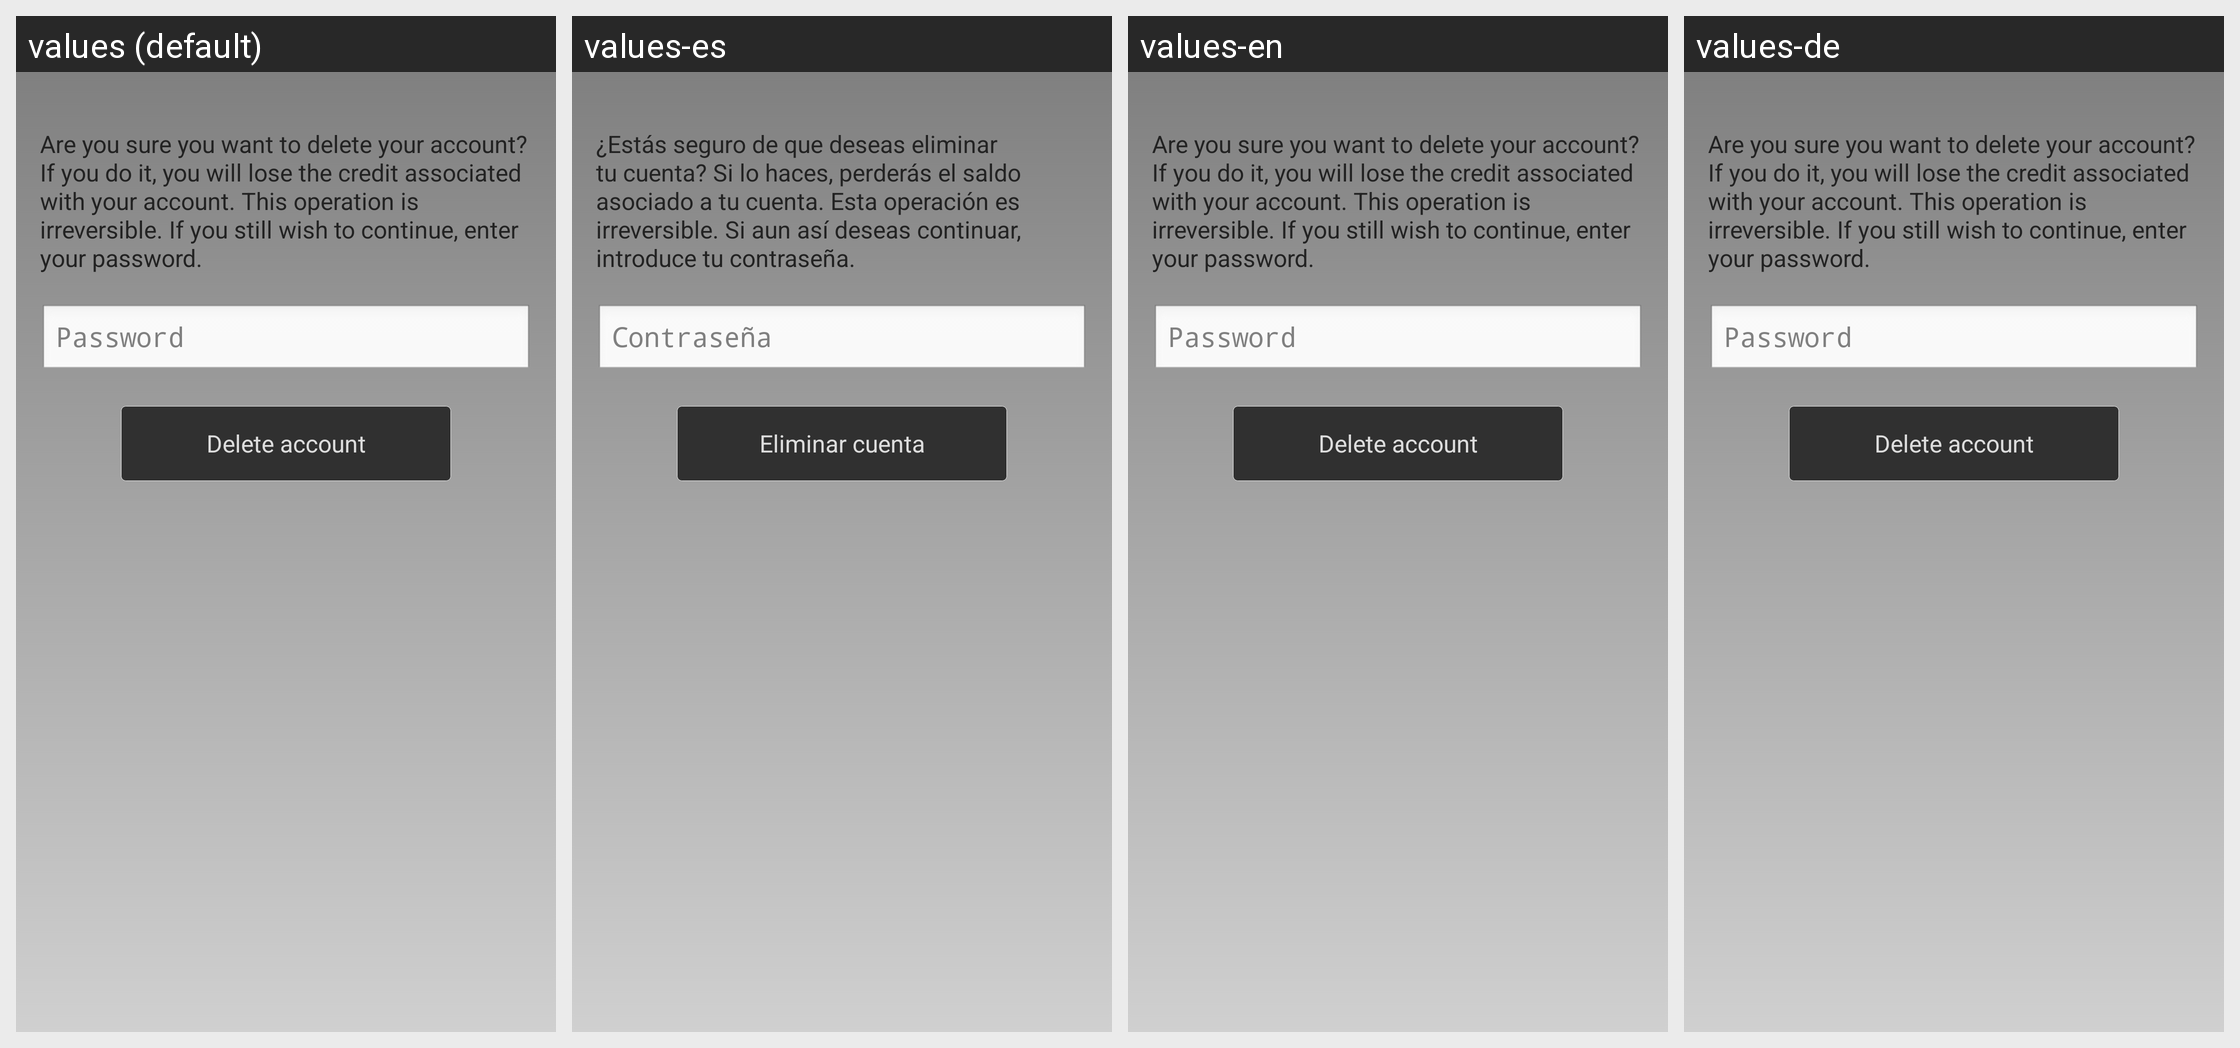

The Android screen above is rendered under several locales of the same app. Produce the string resources it draws, with the default and per-locale values.
Android screen res/layout/eliminar_cuenta.xml rendered under 4 locales, left to right: values (default), values-es, values-en, values-de. Device: Nexus 5 (rendered at 1080×1920; each locale shown at half size, 540×960, under a caption strip naming it); theme android:Theme.NoTitleBar.Fullscreen.
Strings drawn on this screen, with the default value and each locale's value (text and hints the layout hard-codes, and strings that could not be matched under every locale, appear in the picture but are not listed):

esta_seguro
  values: Are you sure you want to delete your account? If you do it, you will lose the credit associated with your account. This operation is irreversible. If you still wish to continue, enter your password.
  values-es: ¿Estás seguro de que deseas eliminar tu cuenta? Si lo haces, perderás el saldo asociado a tu cuenta. Esta operación es irreversible. Si aun así deseas continuar, introduce tu contraseña.
  values-en: Are you sure you want to delete your account? If you do it, you will lose the credit associated with your account. This operation is irreversible. If you still wish to continue, enter your password.
  values-de: Are you sure you want to delete your account? If you do it, you will lose the credit associated with your account. This operation is irreversible. If you still wish to continue, enter your password.

eliminar_cuenta_clave
  values: Password
  values-es: Contraseña
  values-en: Password
  values-de: Password

eliminar_cuenta
  values: Delete account
  values-es: Eliminar cuenta
  values-en: Delete account
  values-de: Delete account
